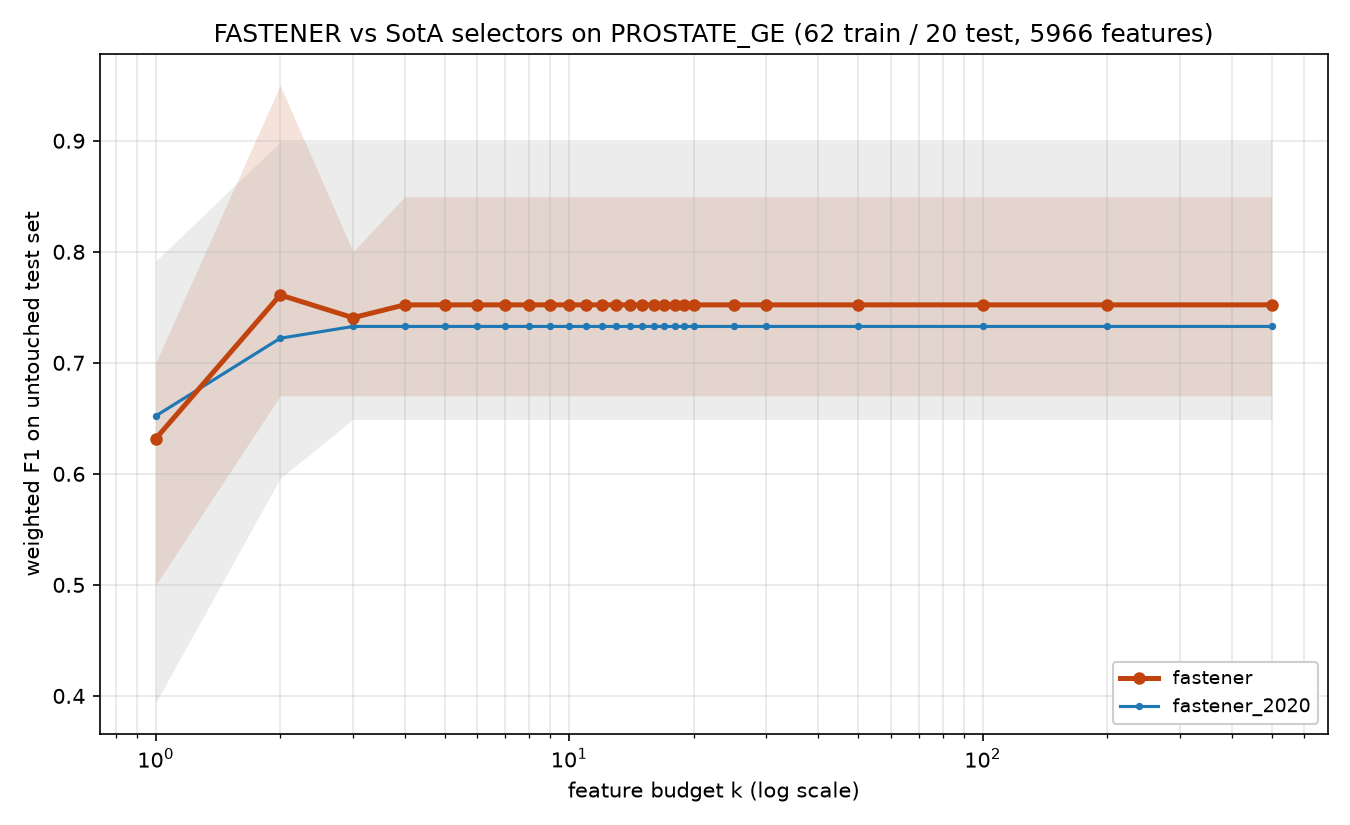

The data file committed next to this chart (first rows):
method, algorithm_id, seed, budget_k, n_features_used, val_f1, test_f1, test_accuracy, test_balanced_accuracy
fastener, fastener@b1a51d3+144621c#2ef0, 2020, 1, 1, 0.7494, 0.5, 0.5, 0.5
fastener, fastener@b1a51d3+144621c#2ef0, 2020, 2, 2, 0.8496, 0.7442, 0.75, 0.75
fastener, fastener@b1a51d3+144621c#2ef0, 2020, 3, 3, 0.9499, 0.7917, 0.8, 0.8
fastener, fastener@b1a51d3+144621c#2ef0, 2020, 4, 4, 1.0, 0.8496, 0.85, 0.85
fastener, fastener@b1a51d3+144621c#2ef0, 2020, 5, 4, 1.0, 0.8496, 0.85, 0.85
fastener, fastener@b1a51d3+144621c#2ef0, 2020, 6, 4, 1.0, 0.8496, 0.85, 0.85
fastener, fastener@b1a51d3+144621c#2ef0, 2020, 7, 4, 1.0, 0.8496, 0.85, 0.85
fastener, fastener@b1a51d3+144621c#2ef0, 2020, 8, 4, 1.0, 0.8496, 0.85, 0.85
fastener, fastener@b1a51d3+144621c#2ef0, 2020, 9, 4, 1.0, 0.8496, 0.85, 0.85
fastener, fastener@b1a51d3+144621c#2ef0, 2020, 10, 4, 1.0, 0.8496, 0.85, 0.85
fastener, fastener@b1a51d3+144621c#2ef0, 2020, 11, 4, 1.0, 0.8496, 0.85, 0.85
fastener, fastener@b1a51d3+144621c#2ef0, 2020, 12, 4, 1.0, 0.8496, 0.85, 0.85
fastener, fastener@b1a51d3+144621c#2ef0, 2020, 13, 4, 1.0, 0.8496, 0.85, 0.85
fastener, fastener@b1a51d3+144621c#2ef0, 2020, 14, 4, 1.0, 0.8496, 0.85, 0.85
fastener, fastener@b1a51d3+144621c#2ef0, 2020, 15, 4, 1.0, 0.8496, 0.85, 0.85
fastener, fastener@b1a51d3+144621c#2ef0, 2020, 16, 4, 1.0, 0.8496, 0.85, 0.85
fastener, fastener@b1a51d3+144621c#2ef0, 2020, 17, 4, 1.0, 0.8496, 0.85, 0.85
fastener, fastener@b1a51d3+144621c#2ef0, 2020, 18, 4, 1.0, 0.8496, 0.85, 0.85
fastener, fastener@b1a51d3+144621c#2ef0, 2020, 19, 4, 1.0, 0.8496, 0.85, 0.85
fastener, fastener@b1a51d3+144621c#2ef0, 2020, 20, 4, 1.0, 0.8496, 0.85, 0.85
fastener, fastener@b1a51d3+144621c#2ef0, 2020, 25, 4, 1.0, 0.8496, 0.85, 0.85
fastener, fastener@b1a51d3+144621c#2ef0, 2020, 30, 4, 1.0, 0.8496, 0.85, 0.85
fastener, fastener@b1a51d3+144621c#2ef0, 2020, 50, 4, 1.0, 0.8496, 0.85, 0.85
fastener, fastener@b1a51d3+144621c#2ef0, 2020, 100, 4, 1.0, 0.8496, 0.85, 0.85
fastener, fastener@b1a51d3+144621c#2ef0, 2020, 200, 4, 1.0, 0.8496, 0.85, 0.85
fastener, fastener@b1a51d3+144621c#2ef0, 2020, 500, 4, 1.0, 0.8496, 0.85, 0.85
fastener, fastener@b1a51d3+144621c#2ef0, 2021, 1, 1, 0.7, 0.5833, 0.6, 0.6
fastener, fastener@b1a51d3+144621c#2ef0, 2021, 2, 2, 0.9499, 0.9499, 0.95, 0.95
fastener, fastener@b1a51d3+144621c#2ef0, 2021, 3, 3, 1.0, 0.8, 0.8, 0.8
fastener, fastener@b1a51d3+144621c#2ef0, 2021, 4, 3, 1.0, 0.8, 0.8, 0.8
fastener, fastener@b1a51d3+144621c#2ef0, 2021, 5, 3, 1.0, 0.8, 0.8, 0.8
fastener, fastener@b1a51d3+144621c#2ef0, 2021, 6, 3, 1.0, 0.8, 0.8, 0.8
fastener, fastener@b1a51d3+144621c#2ef0, 2021, 7, 3, 1.0, 0.8, 0.8, 0.8
fastener, fastener@b1a51d3+144621c#2ef0, 2021, 8, 3, 1.0, 0.8, 0.8, 0.8
fastener, fastener@b1a51d3+144621c#2ef0, 2021, 9, 3, 1.0, 0.8, 0.8, 0.8
fastener, fastener@b1a51d3+144621c#2ef0, 2021, 10, 3, 1.0, 0.8, 0.8, 0.8
fastener, fastener@b1a51d3+144621c#2ef0, 2021, 11, 3, 1.0, 0.8, 0.8, 0.8
fastener, fastener@b1a51d3+144621c#2ef0, 2021, 12, 3, 1.0, 0.8, 0.8, 0.8
fastener, fastener@b1a51d3+144621c#2ef0, 2021, 13, 3, 1.0, 0.8, 0.8, 0.8
fastener, fastener@b1a51d3+144621c#2ef0, 2021, 14, 3, 1.0, 0.8, 0.8, 0.8
fastener, fastener@b1a51d3+144621c#2ef0, 2021, 15, 3, 1.0, 0.8, 0.8, 0.8
fastener, fastener@b1a51d3+144621c#2ef0, 2021, 16, 3, 1.0, 0.8, 0.8, 0.8
fastener, fastener@b1a51d3+144621c#2ef0, 2021, 17, 3, 1.0, 0.8, 0.8, 0.8
fastener, fastener@b1a51d3+144621c#2ef0, 2021, 18, 3, 1.0, 0.8, 0.8, 0.8
fastener, fastener@b1a51d3+144621c#2ef0, 2021, 19, 3, 1.0, 0.8, 0.8, 0.8
fastener, fastener@b1a51d3+144621c#2ef0, 2021, 20, 3, 1.0, 0.8, 0.8, 0.8
fastener, fastener@b1a51d3+144621c#2ef0, 2021, 25, 3, 1.0, 0.8, 0.8, 0.8
fastener, fastener@b1a51d3+144621c#2ef0, 2021, 30, 3, 1.0, 0.8, 0.8, 0.8
fastener, fastener@b1a51d3+144621c#2ef0, 2021, 50, 3, 1.0, 0.8, 0.8, 0.8
fastener, fastener@b1a51d3+144621c#2ef0, 2021, 100, 3, 1.0, 0.8, 0.8, 0.8
fastener, fastener@b1a51d3+144621c#2ef0, 2021, 200, 3, 1.0, 0.8, 0.8, 0.8
fastener, fastener@b1a51d3+144621c#2ef0, 2021, 500, 3, 1.0, 0.8, 0.8, 0.8
fastener, fastener@b1a51d3+144621c#2ef0, 2022, 1, 1, 0.798, 0.6875, 0.7, 0.7
fastener, fastener@b1a51d3+144621c#2ef0, 2022, 2, 2, 1.0, 0.6703, 0.7, 0.7
fastener, fastener@b1a51d3+144621c#2ef0, 2022, 3, 2, 1.0, 0.6703, 0.7, 0.7
fastener, fastener@b1a51d3+144621c#2ef0, 2022, 4, 2, 1.0, 0.6703, 0.7, 0.7
fastener, fastener@b1a51d3+144621c#2ef0, 2022, 5, 2, 1.0, 0.6703, 0.7, 0.7
fastener, fastener@b1a51d3+144621c#2ef0, 2022, 6, 2, 1.0, 0.6703, 0.7, 0.7
fastener, fastener@b1a51d3+144621c#2ef0, 2022, 7, 2, 1.0, 0.6703, 0.7, 0.7
fastener, fastener@b1a51d3+144621c#2ef0, 2022, 8, 2, 1.0, 0.6703, 0.7, 0.7
... 200 more rows
